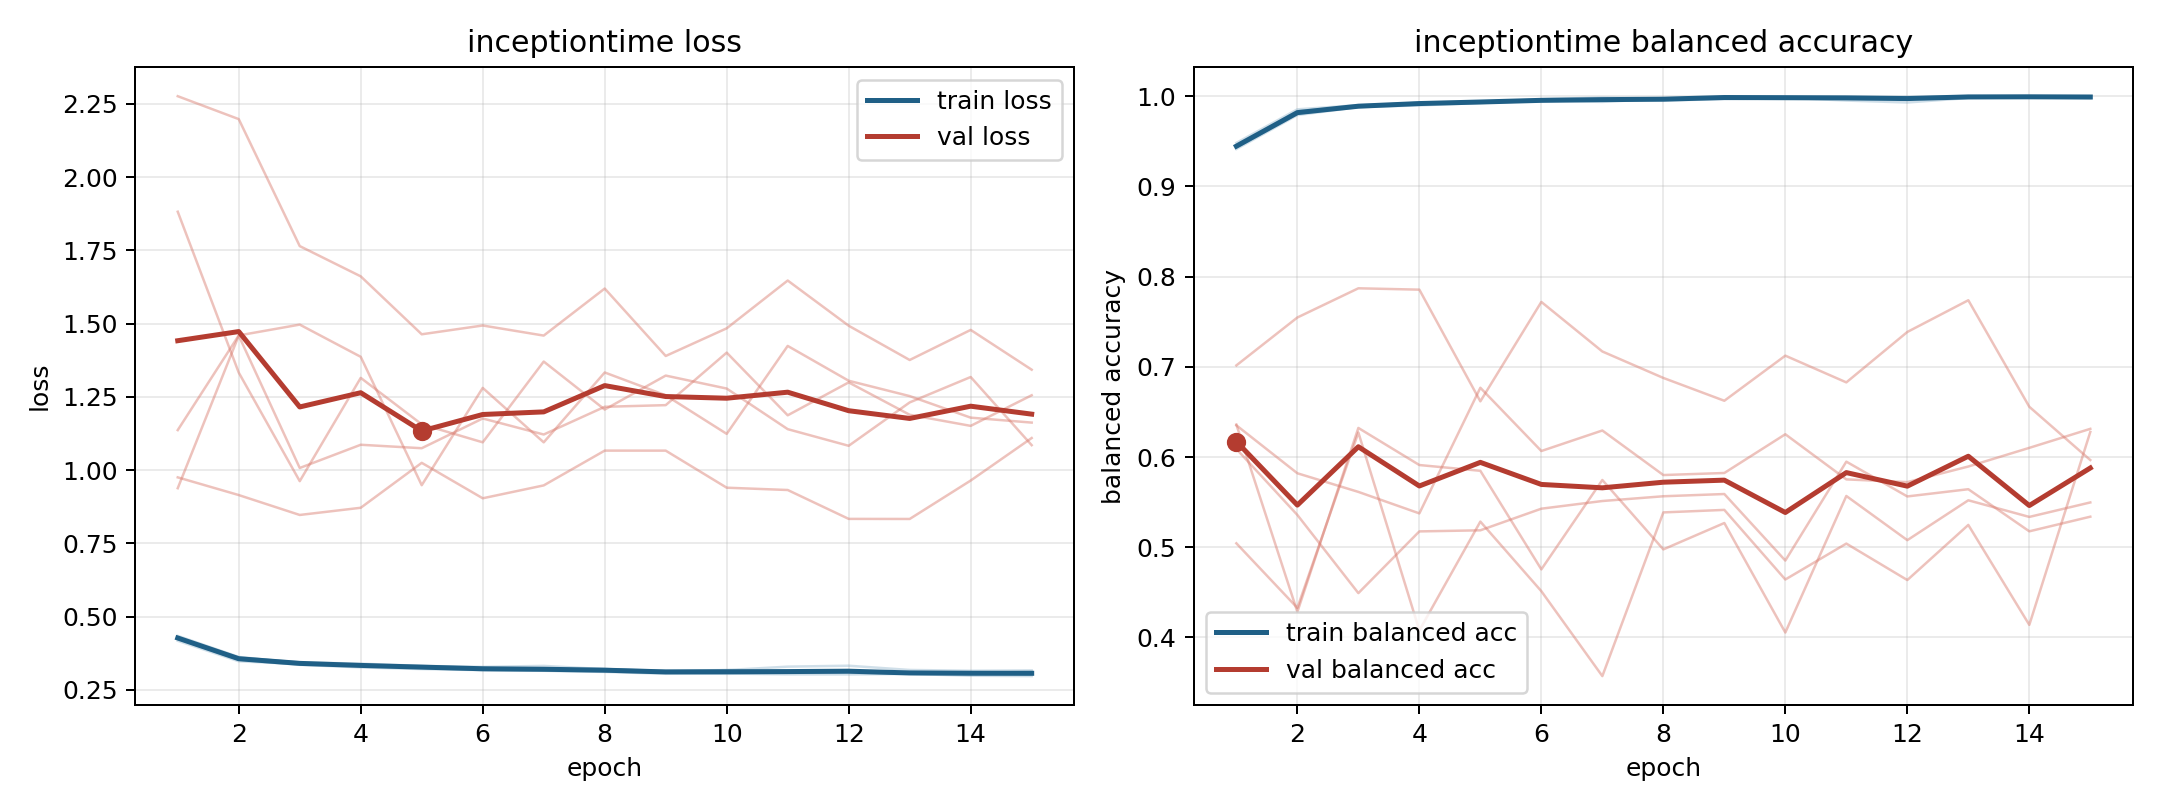

Values plotted in this chart, from the file beside it:
model, fold, epoch, train_loss, train_balanced_accuracy, val_loss, val_balanced_accuracy
inceptiontime, 1, 1, 0.4245, 0.9431, 1.137, 0.6351
inceptiontime, 1, 2, 0.3526, 0.9805, 1.46, 0.582
inceptiontime, 1, 3, 0.3352, 0.9892, 1.497, 0.5613
inceptiontime, 1, 4, 0.3264, 0.9928, 1.387, 0.5375
inceptiontime, 1, 5, 0.3207, 0.9941, 0.9484, 0.6768
inceptiontime, 1, 6, 0.3171, 0.9945, 1.281, 0.6066
inceptiontime, 1, 7, 0.3149, 0.9957, 1.095, 0.6294
inceptiontime, 1, 8, 0.311, 0.9972, 1.333, 0.58
inceptiontime, 1, 9, 0.3047, 0.9987, 1.255, 0.5823
inceptiontime, 1, 10, 0.3055, 0.9987, 1.124, 0.6252
inceptiontime, 1, 11, 0.3026, 0.9992, 1.424, 0.5752
inceptiontime, 1, 12, 0.3024, 0.9995, 1.305, 0.5721
inceptiontime, 1, 13, 0.3041, 0.9989, 1.253, 0.5895
inceptiontime, 1, 14, 0.2979, 0.9999, 1.179, 0.6101
inceptiontime, 1, 15, 0.2967, 1.0, 1.162, 0.6312
inceptiontime, 2, 1, 0.4299, 0.9448, 0.9382, 0.6359
inceptiontime, 2, 2, 0.3598, 0.9836, 1.459, 0.4283
inceptiontime, 2, 3, 0.3438, 0.989, 1.007, 0.6322
inceptiontime, 2, 4, 0.3392, 0.9917, 1.086, 0.5911
inceptiontime, 2, 5, 0.3315, 0.9942, 1.075, 0.5847
inceptiontime, 2, 6, 0.3283, 0.995, 1.176, 0.4754
inceptiontime, 2, 7, 0.3316, 0.9937, 1.121, 0.5745
inceptiontime, 2, 8, 0.3204, 0.9972, 1.216, 0.4976
inceptiontime, 2, 9, 0.3152, 0.9992, 1.222, 0.5268
inceptiontime, 2, 10, 0.3173, 0.9983, 1.401, 0.4054
inceptiontime, 2, 11, 0.329, 0.9952, 1.187, 0.5568
inceptiontime, 2, 12, 0.3322, 0.993, 1.299, 0.5078
inceptiontime, 2, 13, 0.3177, 0.998, 1.189, 0.552
inceptiontime, 2, 14, 0.3149, 0.9986, 1.151, 0.5336
inceptiontime, 2, 15, 0.3162, 0.9978, 1.255, 0.5496
inceptiontime, 3, 1, 0.4173, 0.9482, 2.276, 0.609
inceptiontime, 3, 2, 0.3473, 0.9854, 2.198, 0.5357
inceptiontime, 3, 3, 0.3375, 0.9901, 1.765, 0.4491
inceptiontime, 3, 4, 0.3319, 0.9921, 1.661, 0.5175
inceptiontime, 3, 5, 0.3251, 0.9933, 1.464, 0.5187
inceptiontime, 3, 6, 0.317, 0.9967, 1.494, 0.5427
inceptiontime, 3, 7, 0.3153, 0.9985, 1.459, 0.5512
inceptiontime, 3, 8, 0.3123, 0.9976, 1.62, 0.5565
inceptiontime, 3, 9, 0.3083, 0.9989, 1.39, 0.559
inceptiontime, 3, 10, 0.3045, 0.9997, 1.484, 0.4852
inceptiontime, 3, 11, 0.3076, 0.9991, 1.647, 0.5948
inceptiontime, 3, 12, 0.3081, 0.9986, 1.493, 0.5563
inceptiontime, 3, 13, 0.3049, 0.9996, 1.376, 0.5643
inceptiontime, 3, 14, 0.3065, 0.9992, 1.479, 0.5176
inceptiontime, 3, 15, 0.304, 0.9995, 1.343, 0.5338
inceptiontime, 4, 1, 0.4283, 0.9454, 0.9752, 0.7015
inceptiontime, 4, 2, 0.3585, 0.9805, 0.9148, 0.7547
inceptiontime, 4, 3, 0.3431, 0.9883, 0.8468, 0.787
inceptiontime, 4, 4, 0.3323, 0.9928, 0.8714, 0.7855
inceptiontime, 4, 5, 0.3313, 0.9937, 1.025, 0.6617
inceptiontime, 4, 6, 0.3239, 0.9959, 0.9038, 0.7719
inceptiontime, 4, 7, 0.3197, 0.9969, 0.9478, 0.717
inceptiontime, 4, 8, 0.3212, 0.9962, 1.066, 0.6877
inceptiontime, 4, 9, 0.3121, 0.9991, 1.066, 0.6623
inceptiontime, 4, 10, 0.3173, 0.9974, 0.9399, 0.7124
inceptiontime, 4, 11, 0.3121, 0.9986, 0.932, 0.6827
inceptiontime, 4, 12, 0.3132, 0.9984, 0.8334, 0.7386
inceptiontime, 4, 13, 0.3059, 1.0, 0.8332, 0.7738
inceptiontime, 4, 14, 0.3069, 0.9999, 0.9643, 0.6557
inceptiontime, 4, 15, 0.3114, 0.9984, 1.11, 0.5966
... 15 more rows
